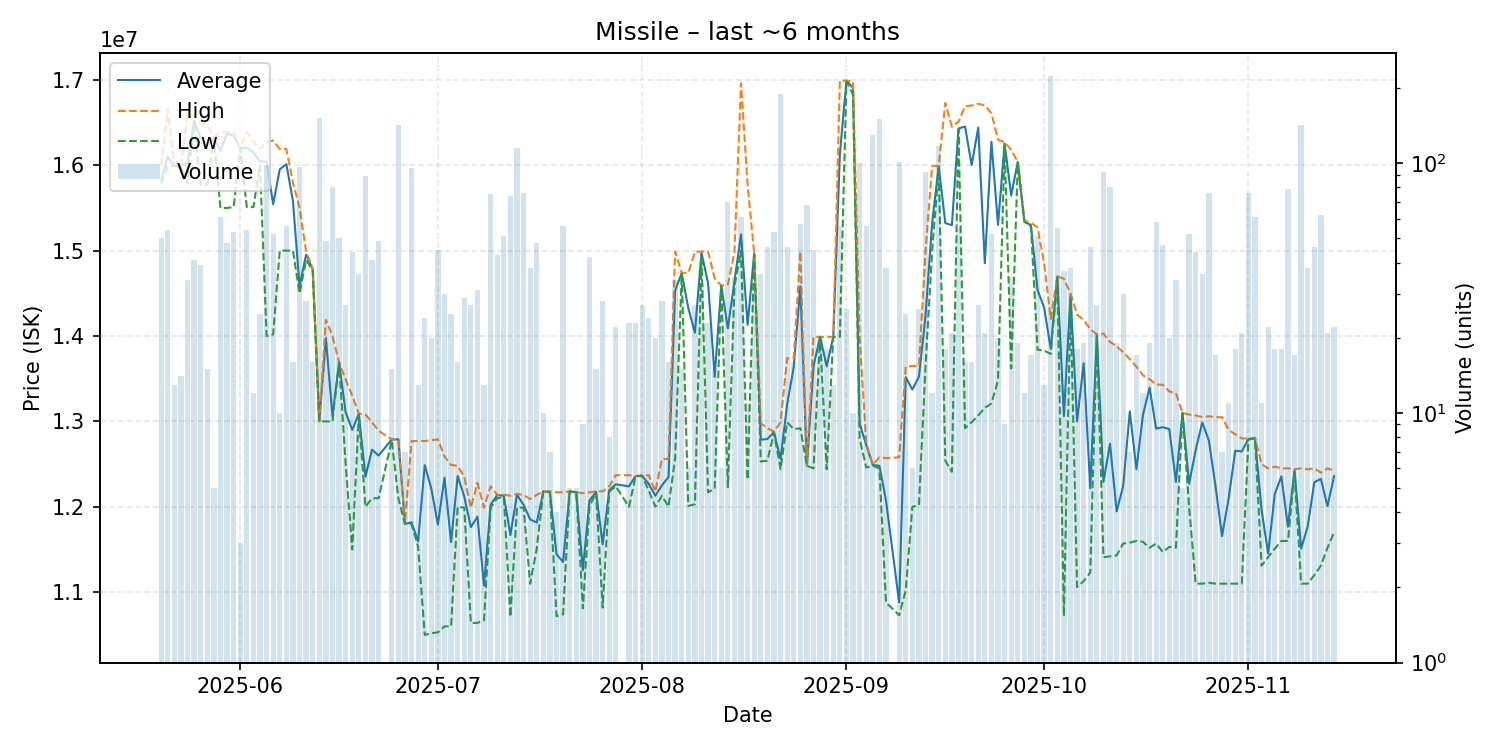

Source data for this figure (header and first rows):
date, average, highest, lowest, order_count, volume
2025-05-20, 15834800, 15990000, 15785000, 11, 50
2025-05-21, 16100926, 16660000, 15990000, 10, 54
2025-05-22, 15990000, 15990000, 15990000, 2, 13
2025-05-23, 15990000, 15990000, 15990000, 4, 14
2025-05-24, 16025882, 16590000, 15790000, 8, 34
2025-05-25, 16522195, 16580000, 16490000, 8, 41
2025-05-26, 16323846, 16490000, 15770000, 8, 39
2025-05-27, 16236667, 16470000, 15770000, 2, 15
2025-05-28, 16318000, 16330000, 16310000, 2, 5
2025-05-29, 16168689, 16390000, 15500000, 16, 61
2025-05-30, 16370417, 16390000, 15500000, 7, 48
2025-05-31, 16346415, 16390000, 15510000, 8, 53
2025-06-01, 16200000, 16200000, 16200000, 2, 3
2025-06-02, 16206296, 16390000, 15510000, 12, 54
2025-06-03, 16151667, 16280000, 15510000, 3, 12
2025-06-04, 16046800, 16190000, 16000000, 7, 25
2025-06-05, 16039694, 16270000, 14000000, 10, 98
2025-06-06, 15542885, 16290000, 14020000, 8, 52
2025-06-07, 15952000, 16190000, 15000000, 4, 10
2025-06-08, 16013571, 16190000, 15000000, 11, 56
2025-06-09, 15582500, 15800000, 15000000, 4, 16
2025-06-10, 14585773, 15500000, 14500000, 10, 97
2025-06-11, 14952857, 14990000, 14890000, 5, 28
2025-06-12, 14782500, 14790000, 14770000, 3, 16
2025-06-13, 13000000, 13000000, 13000000, 10, 152
2025-06-14, 13975510, 14190000, 13000000, 7, 49
2025-06-15, 13062250, 14000000, 13000000, 5, 80
2025-06-16, 13690000, 13690000, 13690000, 7, 50
2025-06-17, 13106667, 13490000, 12500000, 3, 27
2025-06-18, 12900682, 13300000, 11500000, 17, 44
2025-06-19, 13089444, 13090000, 13080000, 6, 36
2025-06-20, 12352247, 13080000, 12000000, 8, 89
2025-06-21, 12668780, 12990000, 12100000, 8, 41
2025-06-22, 12599796, 12890000, 12100000, 9, 49
2025-06-24, 12789333, 12790000, 12780000, 5, 15
2025-06-25, 12790000, 12790000, 12100000, 11, 142
2025-06-26, 11800000, 11800000, 11800000, 6, 7
2025-06-27, 11817917, 12770000, 11800000, 7, 96
2025-06-28, 11594615, 12770000, 11530000, 5, 13
2025-06-29, 12487500, 12770000, 10500000, 8, 24
2025-06-30, 12212500, 12780000, 10520000, 6, 20
2025-07-01, 11793333, 12790000, 10530000, 9, 45
2025-07-02, 12339667, 12590000, 10600000, 5, 30
2025-07-03, 11586800, 12490000, 10600000, 6, 25
2025-07-04, 12360000, 12480000, 12000000, 6, 16
2025-07-05, 12120000, 12350000, 11990000, 9, 29
2025-07-06, 11761481, 11990000, 10640000, 5, 27
2025-07-07, 11883871, 12280000, 10640000, 12, 31
2025-07-08, 11076154, 11990000, 10670000, 3, 13
2025-07-09, 12022933, 12240000, 11990000, 9, 75
2025-07-10, 12137674, 12140000, 12100000, 7, 43
2025-07-11, 12130196, 12140000, 12115000, 6, 51
2025-07-12, 11669865, 12130000, 10710000, 10, 74
2025-07-13, 12140000, 12150000, 11990000, 17, 115
2025-07-14, 12023158, 12140000, 11990000, 8, 76
2025-07-15, 11852368, 12090000, 11100000, 5, 38
2025-07-16, 11815208, 12140000, 11510000, 6, 48
2025-07-17, 12180000, 12180000, 12180000, 2, 10
2025-07-18, 12174286, 12180000, 12170000, 3, 7
2025-07-19, 11445000, 12170000, 10720000, 2, 4
... 116 more rows
